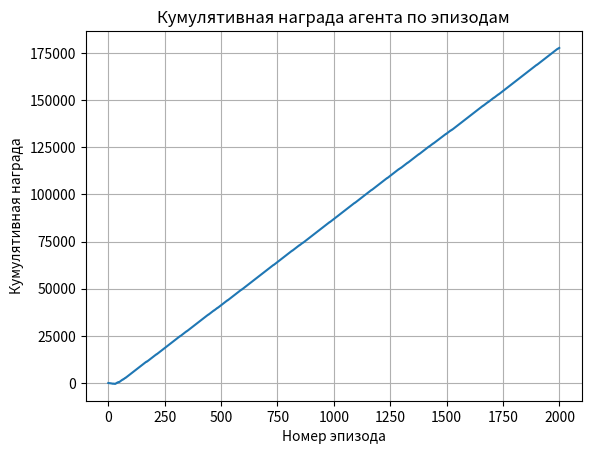

Python code for this plot:
import numpy as np
import random
import matplotlib.pyplot as plt

# Параметры среды
GRID_SIZE = 5
ACTIONS = ['up', 'down', 'left', 'right'] # 0, 1, 2, 3
START = (0, 0)
GOAL = (4, 4)
OBSTACLES = [(1, 3), (2, 1)]

# Гиперпараметры Q-learning
EPISODES = 2000
ALPHA = 0.1
GAMMA = 0.9
EPSILON = 1.0
EPSILON_DECAY = 0.5
MIN_EPSILON = 0.01

# Инициализация Q-table
q_table = np.zeros((GRID_SIZE, GRID_SIZE, len(ACTIONS)))

def take_action(state, action):
    x, y = state

    if ACTIONS[action] == 'up':
        x -= 1
    elif ACTIONS[action] == 'down':
        x += 1
    elif ACTIONS[action] == 'left':
        y -= 1
    elif ACTIONS[action] == 'right':
        y += 1

    # Проверка выхода за границы
    if x < 0 or x >= GRID_SIZE or y < 0 or y >= GRID_SIZE:
        return state, -10, True  # штраф и конец эпизода

    next_state = (x, y)

    # Проверка на препятствие
    if next_state in OBSTACLES:
        return next_state, -10, True  # штраф и конец эпизода

    # Проверка на финиш
    if next_state == GOAL:
        return next_state, 100, True  # награда и конец эпизода

    # Обычное перемещение по клетке
    return next_state, -1, False

def choose_action(state, epsilon):
    # epsilon-жадная стратегия
    if random.uniform(0, 1) < epsilon:
        return random.randint(0, len(ACTIONS) - 1)  # случайное действие
    else:
        return np.argmax(q_table[state[0], state[1]])  # лучшее действие

# Основной цикл обучения
def train_q_learning(alpha=ALPHA, gamma=GAMMA, epsilon_decay=EPSILON_DECAY):
    global EPSILON, q_table

    rewards = []
    EPSILON = 1.0
    q_table = np.zeros((GRID_SIZE, GRID_SIZE, len(ACTIONS)))  # сброс таблицы

    for episode in range(1, EPISODES + 1):
        state = START
        total_reward = 0
        done = False

        while not done:
            action = choose_action(state, EPSILON)
            next_state, reward, done = take_action(state, action)

            # Обновление Q-table
            old_value = q_table[state[0], state[1], action]
            next_max = np.max(q_table[next_state[0], next_state[1]])
            new_value = old_value + alpha * (reward + gamma * next_max - old_value)
            q_table[state[0], state[1], action] = new_value

            state = next_state
            total_reward += reward

        # Сохраняем награду
        rewards.append(total_reward)

        # Затухание epsilon
        EPSILON = max(MIN_EPSILON, EPSILON * epsilon_decay)

        if episode % 250 == 0:
            print(f"Episode: {episode}, Total Reward: {total_reward}, Epsilon: {EPSILON:.2f}")

    print("Обучение завершено!")
    return rewards

def print_grid(agent_pos):
    for i in range(GRID_SIZE):
        for j in range(GRID_SIZE):
            if (i, j) == agent_pos:
                print('@', end=' ')
            elif (i, j) == GOAL:
                print('F', end=' ')
            elif (i, j) in OBSTACLES:
                print('X', end=' ')
            else:
                print('.', end=' ')
        print()
    print()


def test_agent():
    state = START
    done = False
    steps = 0

    print("Тестирование обученного агента:\n")

    while not done and steps < 50:
        print_grid(state)

        # Всегда выбираем ЛУЧШЕЕ действие (epsilon = 0)
        action = np.argmax(q_table[state[0], state[1]])

        next_state, reward, done = take_action(state, action)

        state = next_state
        steps += 1

    print_grid(state)
    print(f"Тест завершён за {steps} шагов.")


rewards = train_q_learning()

# Кумулятивная сумма наград
cumulative_rewards = np.cumsum(rewards)

# Построение графика
plt.figure()
plt.plot(cumulative_rewards)
plt.xlabel("Номер эпизода")
plt.ylabel("Кумулятивная награда")
plt.title("Кумулятивная награда агента по эпизодам")
plt.grid(True)
plt.show()